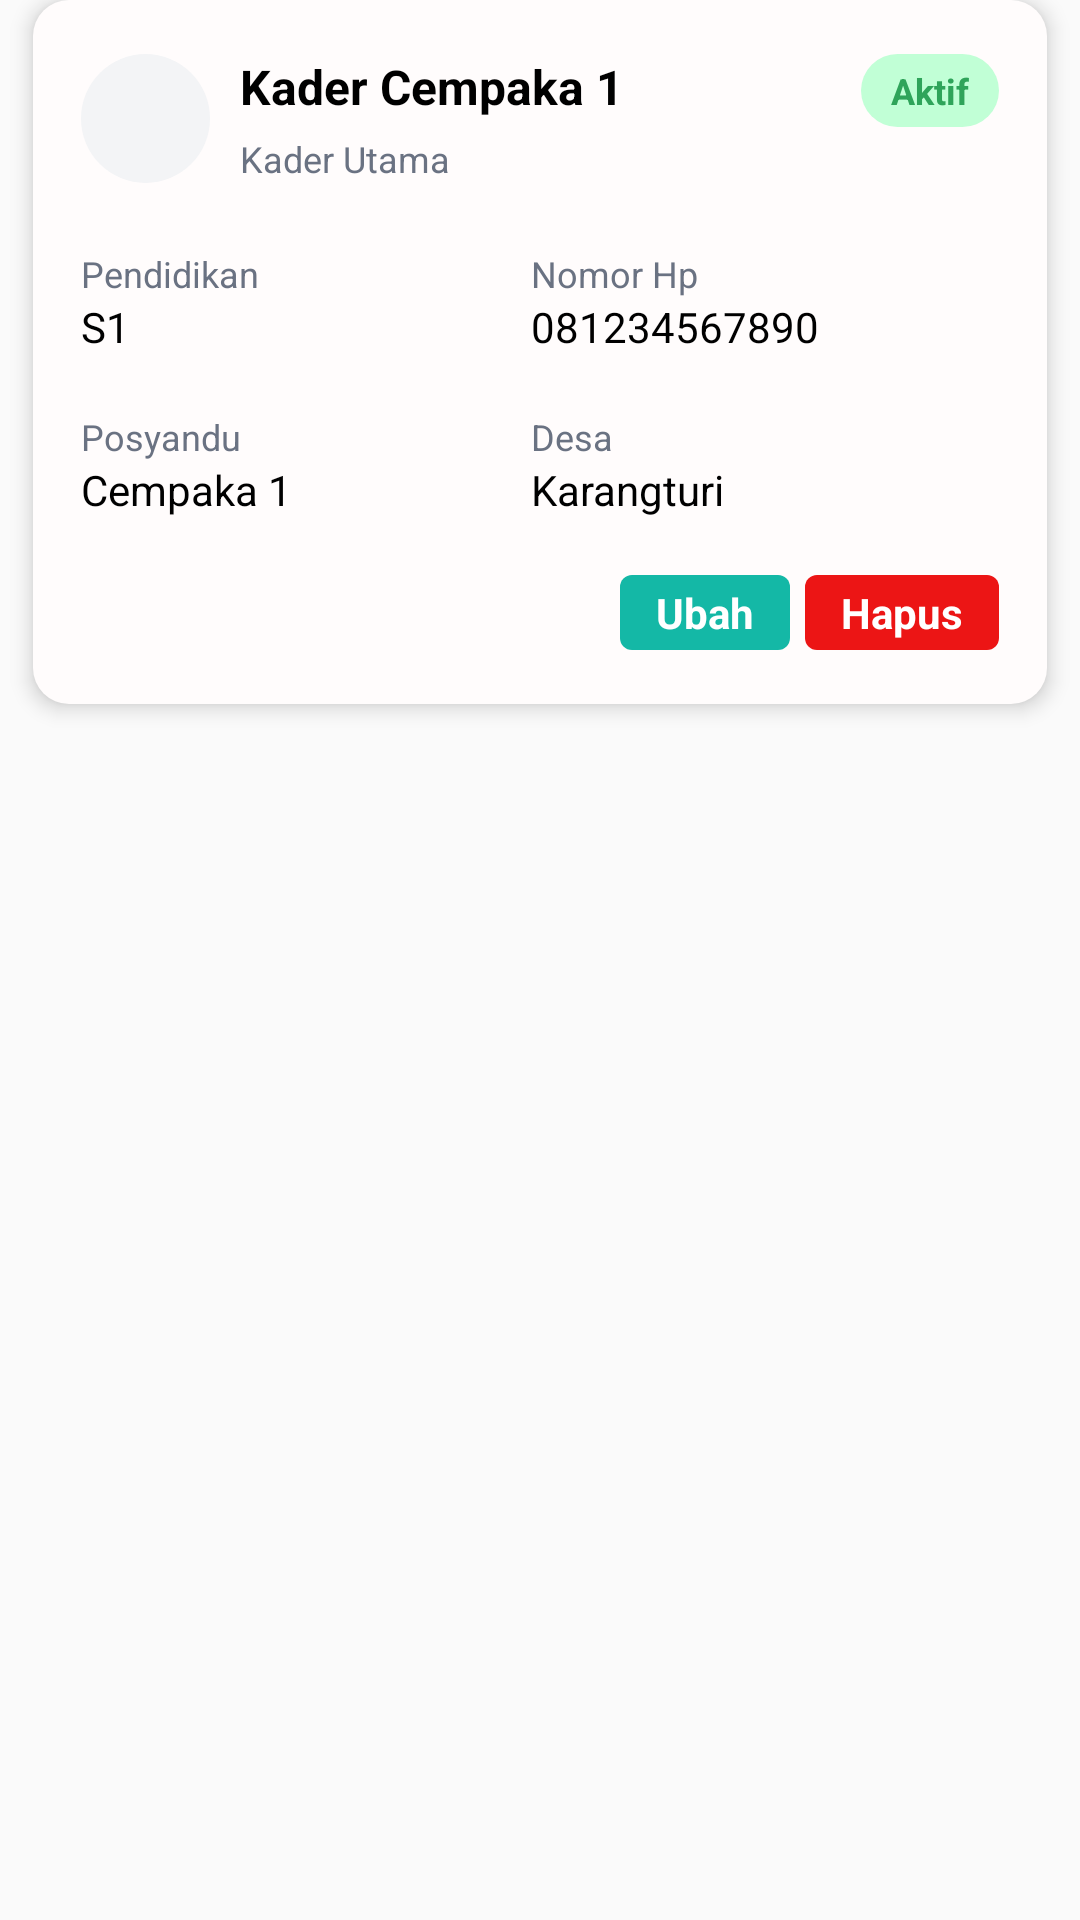

The Android layout XML behind this screen, and the referenced resources:
<!-- AndroidManifest.xml: application theme Theme.SmartStunting -->
<!-- res/layout/items_data_kader.xml -->
<?xml version="1.0" encoding="utf-8"?>
<LinearLayout xmlns:android="http://schemas.android.com/apk/res/android"
    android:layout_width="match_parent"
    android:layout_height="match_parent">

    <LinearLayout
        android:id="@+id/rkyn57cla64"
        android:layout_width="match_parent"
        android:layout_height="wrap_content"
        android:background="@drawable/cr12bffffff"
        android:paddingVertical="18dp"
        android:layout_marginHorizontal="11dp"
        android:elevation="4dp"
        android:orientation="vertical">
        <LinearLayout
            android:id="@+id/rijd8izudfhd"
            android:layout_width="match_parent"
            android:layout_height="wrap_content"
            android:layout_marginBottom="22dp"
            android:layout_marginHorizontal="16dp"
            android:orientation="horizontal">
            <LinearLayout
                android:id="@+id/r198kn4o56ek"
                android:layout_width="43dp"
                android:layout_height="43dp"
                android:background="@drawable/cr999bf3f4f6"
                android:layout_marginEnd="10dp"
                android:orientation="vertical">
            </LinearLayout>
            <LinearLayout
                android:id="@+id/r2aoulcvv4rb"
                android:layout_width="wrap_content"
                android:layout_height="wrap_content"
                android:gravity="start"
                android:orientation="vertical">
                <TextView
                    android:id="@+id/tvKader"
                    android:textColor="#000000"
                    android:textSize="16sp"
                    android:textStyle="bold"
                    android:layout_marginBottom="5dp"
                    android:layout_height="wrap_content"
                    android:layout_width="wrap_content"
                    android:text="Kader Cempaka 1"
                    />
                <TextView
                    android:id="@+id/tvTipeKader"
                    android:textColor="#6A7282"
                    android:textSize="12sp"
                    android:layout_height="wrap_content"
                    android:layout_width="wrap_content"
                    android:text="Kader Utama"
                    />
            </LinearLayout>
            <LinearLayout
                android:id="@+id/rxow31j87ty"
                android:layout_width="0dp"
                android:layout_height="match_parent"
                android:layout_weight="1"
                android:orientation="vertical">
            </LinearLayout>
            <LinearLayout
                android:id="@+id/bgStatus"
                android:layout_width="wrap_content"
                android:layout_height="wrap_content"
                android:background="@drawable/aktif9900"
                android:paddingVertical="4dp"
                android:paddingHorizontal="10dp"
                android:clickable="true"
                android:focusable="true"
                android:orientation="vertical">
                <TextView
                    android:id="@+id/tvStatus"
                    android:textColor="#2FA45A"
                    android:textSize="12sp"
                    android:textStyle="bold"
                    android:layout_height="wrap_content"
                    android:layout_width="wrap_content"
                    android:text="Aktif"
                    />
            </LinearLayout>
        </LinearLayout>
        <LinearLayout
            android:id="@+id/rkuruyn7qbt"
            android:layout_width="wrap_content"
            android:layout_height="wrap_content"
            android:layout_marginBottom="16dp"
            android:layout_marginStart="16dp"
            android:orientation="horizontal">
            <LinearLayout
                android:id="@+id/rpwf799mw2i"
                android:layout_width="150dp"
                android:layout_height="wrap_content"
                android:layout_marginBottom="3dp"
                android:orientation="vertical">
                <TextView
                    android:id="@+id/rj90glbdzcva"
                    android:textColor="#6A7282"
                    android:textSize="12sp"
                    android:layout_height="wrap_content"
                    android:layout_width="wrap_content"
                    android:text="Pendidikan"
                    />
                <TextView
                    android:id="@+id/tvPendidikan"
                    android:textColor="#000000"
                    android:textSize="14sp"
                    android:layout_height="wrap_content"
                    android:layout_width="wrap_content"
                    android:text="S1"
                    />
            </LinearLayout>
            <LinearLayout
                android:id="@+id/raqira8wyirp"
                android:layout_width="wrap_content"
                android:layout_height="wrap_content"
                android:orientation="vertical">
                <TextView
                    android:id="@+id/rx020lv82r9"
                    android:textColor="#6A7282"
                    android:textSize="12sp"
                    android:layout_height="wrap_content"
                    android:layout_width="wrap_content"
                    android:text="Nomor Hp"
                    />
                <TextView
                    android:id="@+id/tvNoHp"
                    android:textColor="#000000"
                    android:textSize="14sp"
                    android:layout_height="wrap_content"
                    android:layout_width="wrap_content"
                    android:text="081234567890"
                    />
            </LinearLayout>
        </LinearLayout>

        <LinearLayout
            android:id="@+id/asd123f"
            android:layout_width="wrap_content"
            android:layout_height="wrap_content"
            android:layout_marginBottom="16dp"
            android:layout_marginStart="16dp"
            android:orientation="horizontal">
            <LinearLayout
                android:id="@+id/sdfv123f"
                android:layout_width="150dp"
                android:layout_height="wrap_content"
                android:layout_marginBottom="3dp"
                android:orientation="vertical">
                <TextView
                    android:id="@+id/htgfd144"
                    android:textColor="#6A7282"
                    android:textSize="12sp"
                    android:layout_height="wrap_content"
                    android:layout_width="wrap_content"
                    android:text="Posyandu"
                    />
                <TextView
                    android:id="@+id/tvPosyandu"
                    android:textColor="#000000"
                    android:textSize="14sp"
                    android:layout_height="wrap_content"
                    android:layout_width="wrap_content"
                    android:text="Cempaka 1"
                    />
            </LinearLayout>
            <LinearLayout
                android:id="@+id/hjndfbdfg762"
                android:layout_width="wrap_content"
                android:layout_height="wrap_content"
                android:orientation="vertical">
                <TextView
                    android:id="@+id/nrhqerf23"
                    android:textColor="#6A7282"
                    android:textSize="12sp"
                    android:layout_height="wrap_content"
                    android:layout_width="wrap_content"
                    android:text="Desa"
                    />
                <TextView
                    android:id="@+id/tvDesa"
                    android:textColor="#000000"
                    android:textSize="14sp"
                    android:layout_height="wrap_content"
                    android:layout_width="wrap_content"
                    android:text="Karangturi"
                    />
            </LinearLayout>
        </LinearLayout>

        <LinearLayout
            android:id="@+id/recah7ou9osg"
            android:layout_width="match_parent"
            android:layout_height="wrap_content"
            android:gravity="end"
            android:orientation="vertical">
            <LinearLayout
                android:id="@+id/rcjgc7na5bjq"
                android:layout_width="wrap_content"
                android:layout_height="wrap_content"
                android:layout_marginEnd="16dp"
                android:orientation="horizontal">
                <LinearLayout
                    android:id="@+id/rpi136lfsen"
                    android:layout_width="wrap_content"
                    android:layout_height="wrap_content"
                    android:background="@drawable/cr4b14b8a6"
                    android:paddingVertical="3dp"
                    android:paddingHorizontal="12dp"
                    android:layout_marginEnd="5dp"
                    android:clickable="true"
                    android:focusable="true"
                    android:orientation="vertical">
                    <TextView
                        android:id="@+id/rt7n1v3r8a5m"
                        android:textColor="#FFFFFF"
                        android:textSize="14sp"
                        android:textStyle="bold"
                        android:layout_height="wrap_content"
                        android:layout_width="wrap_content"
                        android:text="Ubah"
                        />
                </LinearLayout>
                <LinearLayout
                    android:id="@+id/rauh7m709dhu"
                    android:layout_width="wrap_content"
                    android:layout_height="wrap_content"
                    android:background="@drawable/cr4bec1515"
                    android:paddingVertical="3dp"
                    android:paddingHorizontal="12dp"
                    android:clickable="true"
                    android:focusable="true"
                    android:orientation="vertical">
                    <TextView
                        android:id="@+id/rgxutfu5z4mj"
                        android:textColor="#FFFFFF"
                        android:textSize="14sp"
                        android:textStyle="bold"
                        android:layout_height="wrap_content"
                        android:layout_width="wrap_content"
                        android:text="Hapus"
                        />
                </LinearLayout>
            </LinearLayout>
        </LinearLayout>
    </LinearLayout>

</LinearLayout>
<!-- resources referenced by this layout -->
<resources>
  <!-- drawable aktif9900 (drawable) -->
  <?xml version="1.0" encoding="UTF-8"?>
  <shape
      xmlns:android="http://schemas.android.com/apk/res/android">
      <solid
          android:color="#C1FFD6"
          />
      <corners
          android:radius="999dp"
          />
  </shape>
  <!-- drawable cr12bffffff (drawable) -->
  <?xml version="1.0" encoding="UTF-8"?>
  <shape
  	xmlns:android="http://schemas.android.com/apk/res/android">
  	<solid
  		android:color="#FFFCFC"
  	/>
  	<corners
  		android:radius="12dp"
  	/>      
  </shape>
  <!-- drawable cr4b14b8a6 (drawable) -->
  <?xml version="1.0" encoding="UTF-8"?>
  <shape
  	xmlns:android="http://schemas.android.com/apk/res/android">
  	<solid
  		android:color="#14B8A6"
  	/>
  	<corners
  		android:radius="4dp"
  	/>      
  </shape>
  <!-- drawable cr4bec1515 (drawable) -->
  <?xml version="1.0" encoding="UTF-8"?>
  <shape
  	xmlns:android="http://schemas.android.com/apk/res/android">
  	<solid
  		android:color="#EC1515"
  	/>
  	<corners
  		android:radius="4dp"
  	/>      
  </shape>
  <!-- drawable cr999bf3f4f6 (drawable) -->
  <?xml version="1.0" encoding="UTF-8"?>
  <shape
  	xmlns:android="http://schemas.android.com/apk/res/android">
  	<solid
  		android:color="#F3F4F6"
  	/>
  	<corners
  		android:radius="999dp"
  	/>      
  </shape>
  <style name="Theme.SmartStunting" parent="Theme.AppCompat.Light.NoActionBar" />
</resources>
